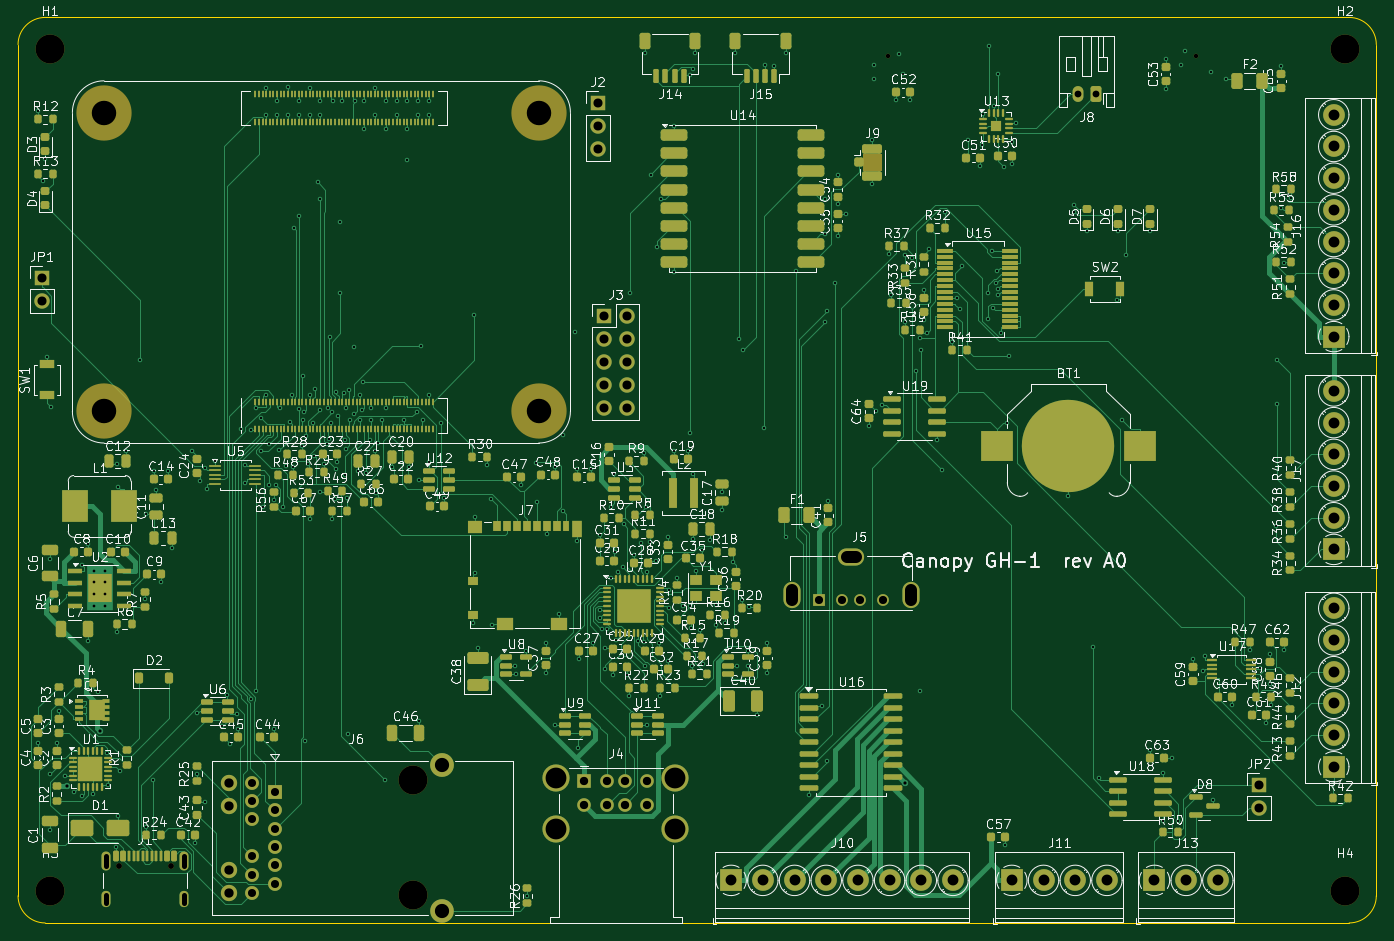
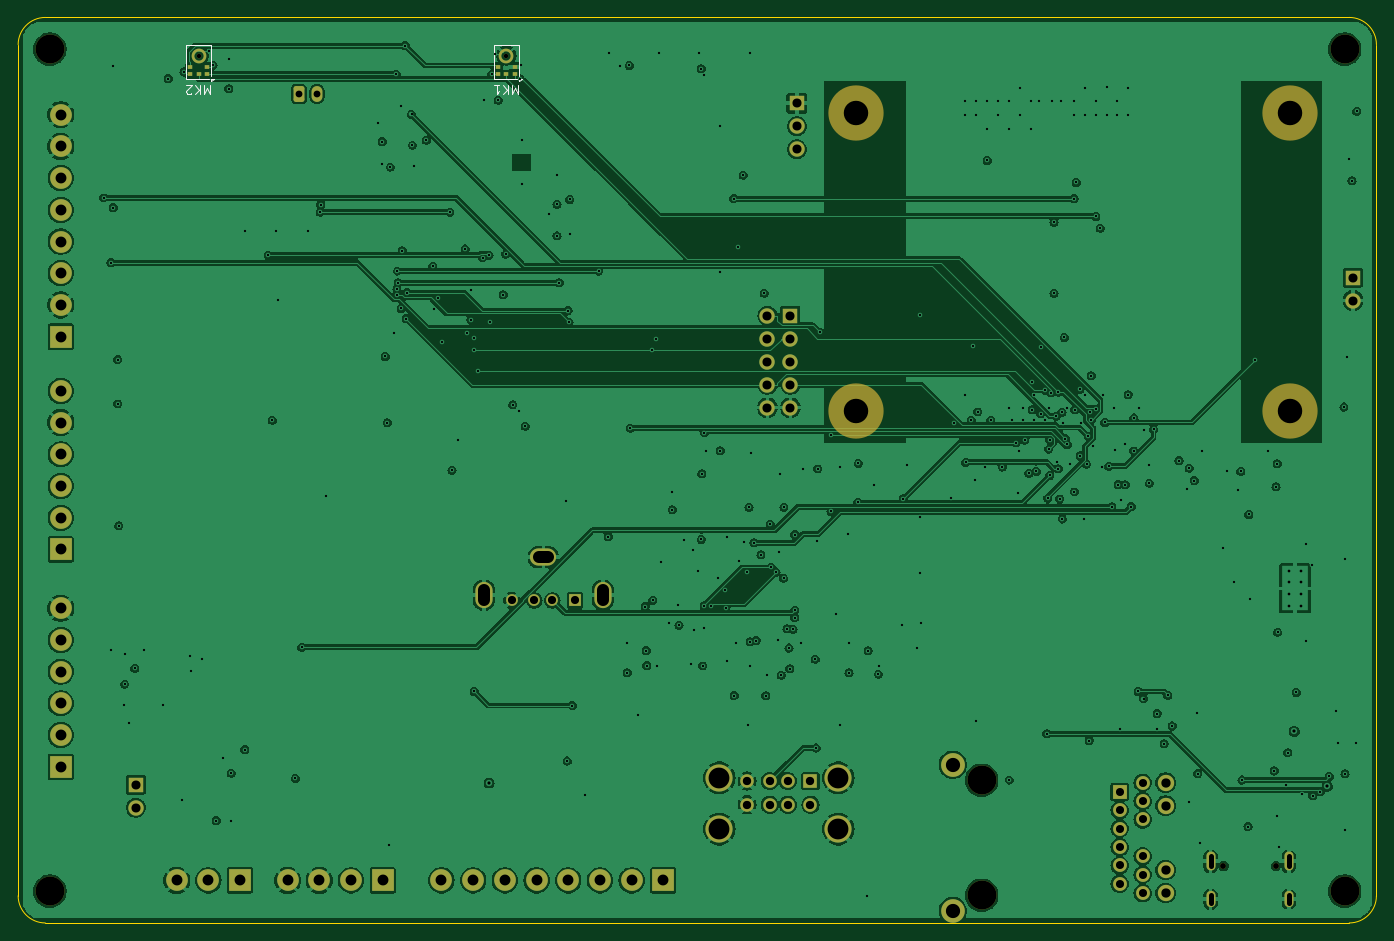
Circuit board: 11 layer files. Board 150.0 x 100.0 mm.
- bottom_copper: canopy-B_Cu.gbl (394397 bytes)
- bottom_mask: canopy-B_Mask.gbs (6490 bytes)
- paste: canopy-B_Paste.gbp (5423 bytes)
- bottom_silk: canopy-B_Silkscreen.gbo (8858 bytes)
- outline: canopy-Edge_Cuts.gm1 (981 bytes)
- top_copper: canopy-F_Cu.gtl (145024 bytes)
- top_mask: canopy-F_Mask.gts (31955 bytes)
- paste: canopy-F_Paste.gtp (28516 bytes)
- top_silk: canopy-F_Silkscreen.gto (376527 bytes)
- drill: canopy-NPTH.drl (721 bytes)
- drill: canopy-PTH.drl (9428 bytes)

=== bottom_copper: canopy-B_Cu.gbl (394397 bytes, source omitted) ===
=== bottom_mask: canopy-B_Mask.gbs (6490 bytes, source omitted) ===
=== paste: canopy-B_Paste.gbp ===
%TF.GenerationSoftware,KiCad,Pcbnew,8.0.9*%
%TF.CreationDate,2026-11-14T17:34:12+00:00*%
%TF.ProjectId,canopy,63616e6f-7079-42e6-9b69-6361645f7063,rev?*%
%TF.SameCoordinates,Original*%
%TF.FileFunction,Paste,Bot*%
%TF.FilePolarity,Positive*%
%FSLAX46Y46*%
G04 Gerber Fmt 4.6, Leading zero omitted, Abs format (unit mm)*
G04 Created by KiCad (PCBNEW 8.0.9) date 2026-11-14 17:34:12*
%MOMM*%
%LPD*%
G01*
G04 APERTURE LIST*
%ADD10C,0.000000*%
G04 APERTURE END LIST*
%TO.C,MK1*%
G36*
X144930000Y-56492500D02*
G01*
X145430000Y-56492500D01*
X145430000Y-56070500D01*
X144930000Y-56070500D01*
X144930000Y-56492500D01*
G37*
G36*
X145430000Y-55670500D02*
G01*
X144930000Y-55670500D01*
X144930000Y-55248500D01*
X145430000Y-55248500D01*
X145430000Y-55670500D01*
G37*
G36*
X145830000Y-56492500D02*
G01*
X146330000Y-56492500D01*
X146330000Y-56070500D01*
X145830000Y-56070500D01*
X145830000Y-56492500D01*
G37*
G36*
X146730000Y-55670500D02*
G01*
X147230000Y-55670500D01*
X147230000Y-55248500D01*
X146730000Y-55248500D01*
X146730000Y-55670500D01*
G37*
G36*
X147230000Y-56492500D02*
G01*
X146730000Y-56492500D01*
X146730000Y-56070500D01*
X147230000Y-56070500D01*
X147230000Y-56492500D01*
G37*
D10*
G36*
X145540700Y-54367300D02*
G01*
X145582900Y-54470700D01*
X145644700Y-54563800D01*
X145723700Y-54642800D01*
X145816800Y-54704600D01*
X145920200Y-54746800D01*
X146030000Y-54767800D01*
X146030000Y-55018500D01*
X145864500Y-54990900D01*
X145708300Y-54930000D01*
X145567800Y-54838300D01*
X145449200Y-54719700D01*
X145357500Y-54579200D01*
X145296600Y-54423000D01*
X145269000Y-54257500D01*
X145519700Y-54257500D01*
X145540700Y-54367300D01*
G37*
G36*
X146030000Y-53647200D02*
G01*
X145920200Y-53668200D01*
X145816800Y-53710400D01*
X145723700Y-53772200D01*
X145644700Y-53851200D01*
X145582900Y-53944300D01*
X145540700Y-54047700D01*
X145519700Y-54157500D01*
X145269000Y-54157500D01*
X145296600Y-53992000D01*
X145357500Y-53835800D01*
X145449200Y-53695300D01*
X145567800Y-53576700D01*
X145708300Y-53485000D01*
X145864500Y-53424100D01*
X146030000Y-53396500D01*
X146030000Y-53647200D01*
G37*
G36*
X146863400Y-54423000D02*
G01*
X146802500Y-54579200D01*
X146710800Y-54719700D01*
X146592200Y-54838300D01*
X146451700Y-54930000D01*
X146295500Y-54990900D01*
X146130000Y-55018500D01*
X146130000Y-54767800D01*
X146239800Y-54746800D01*
X146343200Y-54704600D01*
X146436300Y-54642800D01*
X146515300Y-54563800D01*
X146577100Y-54470700D01*
X146619300Y-54367300D01*
X146640300Y-54257500D01*
X146891000Y-54257500D01*
X146863400Y-54423000D01*
G37*
G36*
X146295500Y-53424100D02*
G01*
X146451700Y-53485000D01*
X146592200Y-53576700D01*
X146710800Y-53695300D01*
X146802500Y-53835800D01*
X146863400Y-53992000D01*
X146891000Y-54157500D01*
X146640300Y-54157500D01*
X146619300Y-54047700D01*
X146577100Y-53944300D01*
X146515300Y-53851200D01*
X146436300Y-53772200D01*
X146343200Y-53710400D01*
X146239800Y-53668200D01*
X146130000Y-53647200D01*
X146130000Y-53396500D01*
X146295500Y-53424100D01*
G37*
%TO.C,MK2*%
G36*
X178930000Y-56492500D02*
G01*
X179430000Y-56492500D01*
X179430000Y-56070500D01*
X178930000Y-56070500D01*
X178930000Y-56492500D01*
G37*
G36*
X179430000Y-55670500D02*
G01*
X178930000Y-55670500D01*
X178930000Y-55248500D01*
X179430000Y-55248500D01*
X179430000Y-55670500D01*
G37*
G36*
X179830000Y-56492500D02*
G01*
X180330000Y-56492500D01*
X180330000Y-56070500D01*
X179830000Y-56070500D01*
X179830000Y-56492500D01*
G37*
G36*
X180730000Y-55670500D02*
G01*
X181230000Y-55670500D01*
X181230000Y-55248500D01*
X180730000Y-55248500D01*
X180730000Y-55670500D01*
G37*
G36*
X181230000Y-56492500D02*
G01*
X180730000Y-56492500D01*
X180730000Y-56070500D01*
X181230000Y-56070500D01*
X181230000Y-56492500D01*
G37*
G36*
X179540700Y-54367300D02*
G01*
X179582900Y-54470700D01*
X179644700Y-54563800D01*
X179723700Y-54642800D01*
X179816800Y-54704600D01*
X179920200Y-54746800D01*
X180030000Y-54767800D01*
X180030000Y-55018500D01*
X179864500Y-54990900D01*
X179708300Y-54930000D01*
X179567800Y-54838300D01*
X179449200Y-54719700D01*
X179357500Y-54579200D01*
X179296600Y-54423000D01*
X179269000Y-54257500D01*
X179519700Y-54257500D01*
X179540700Y-54367300D01*
G37*
G36*
X180030000Y-53647200D02*
G01*
X179920200Y-53668200D01*
X179816800Y-53710400D01*
X179723700Y-53772200D01*
X179644700Y-53851200D01*
X179582900Y-53944300D01*
X179540700Y-54047700D01*
X179519700Y-54157500D01*
X179269000Y-54157500D01*
X179296600Y-53992000D01*
X179357500Y-53835800D01*
X179449200Y-53695300D01*
X179567800Y-53576700D01*
X179708300Y-53485000D01*
X179864500Y-53424100D01*
X180030000Y-53396500D01*
X180030000Y-53647200D01*
G37*
G36*
X180863400Y-54423000D02*
G01*
X180802500Y-54579200D01*
X180710800Y-54719700D01*
X180592200Y-54838300D01*
X180451700Y-54930000D01*
X180295500Y-54990900D01*
X180130000Y-55018500D01*
X180130000Y-54767800D01*
X180239800Y-54746800D01*
X180343200Y-54704600D01*
X180436300Y-54642800D01*
X180515300Y-54563800D01*
X180577100Y-54470700D01*
X180619300Y-54367300D01*
X180640300Y-54257500D01*
X180891000Y-54257500D01*
X180863400Y-54423000D01*
G37*
G36*
X180295500Y-53424100D02*
G01*
X180451700Y-53485000D01*
X180592200Y-53576700D01*
X180710800Y-53695300D01*
X180802500Y-53835800D01*
X180863400Y-53992000D01*
X180891000Y-54157500D01*
X180640300Y-54157500D01*
X180619300Y-54047700D01*
X180577100Y-53944300D01*
X180515300Y-53851200D01*
X180436300Y-53772200D01*
X180343200Y-53710400D01*
X180239800Y-53668200D01*
X180130000Y-53647200D01*
X180130000Y-53396500D01*
X180295500Y-53424100D01*
G37*
%TD*%
M02*

=== bottom_silk: canopy-B_Silkscreen.gbo (8858 bytes, source omitted) ===
=== outline: canopy-Edge_Cuts.gm1 ===
%TF.GenerationSoftware,KiCad,Pcbnew,8.0.9*%
%TF.CreationDate,2026-11-14T17:34:12+00:00*%
%TF.ProjectId,canopy,63616e6f-7079-42e6-9b69-6361645f7063,rev?*%
%TF.SameCoordinates,Original*%
%TF.FileFunction,Profile,NP*%
%FSLAX46Y46*%
G04 Gerber Fmt 4.6, Leading zero omitted, Abs format (unit mm)*
G04 Created by KiCad (PCBNEW 8.0.9) date 2026-11-14 17:34:12*
%MOMM*%
%LPD*%
G01*
G04 APERTURE LIST*
%TA.AperFunction,Profile*%
%ADD10C,0.100000*%
%TD*%
G04 APERTURE END LIST*
D10*
X200000000Y-53000000D02*
X200000000Y-147000000D01*
X197000000Y-50000000D02*
G75*
G02*
X200000000Y-53000000I0J-3000000D01*
G01*
X50000000Y-147000000D02*
X50000000Y-53000000D01*
X53000000Y-50000000D02*
X197000000Y-50000000D01*
X53000000Y-150000000D02*
G75*
G02*
X50000000Y-147000000I0J3000000D01*
G01*
X197000000Y-150000000D02*
X53000000Y-150000000D01*
X50000000Y-53000000D02*
G75*
G02*
X53000000Y-50000000I3000000J0D01*
G01*
X200000000Y-147000000D02*
G75*
G02*
X197000000Y-150000000I-3000000J0D01*
G01*
M02*

=== top_copper: canopy-F_Cu.gtl (145024 bytes, source omitted) ===
=== top_mask: canopy-F_Mask.gts (31955 bytes, source omitted) ===
=== paste: canopy-F_Paste.gtp (28516 bytes, source omitted) ===
=== top_silk: canopy-F_Silkscreen.gto (376527 bytes, source omitted) ===
=== drill: canopy-NPTH.drl ===
M48
; DRILL file {KiCad 8.0.9} date 2026-11-14T17:34:14+0000
; FORMAT={-:-/ absolute / metric / decimal}
; #@! TF.CreationDate,2026-11-14T17:34:14+00:00
; #@! TF.GenerationSoftware,Kicad,Pcbnew,8.0.9
; #@! TF.FileFunction,NonPlated,1,4,NPTH
FMAT,2
METRIC
; #@! TA.AperFunction,NonPlated,NPTH,ComponentDrill
T1C0.500
; #@! TA.AperFunction,NonPlated,NPTH,ComponentDrill
T2C0.650
; #@! TA.AperFunction,NonPlated,NPTH,ComponentDrill
T3C2.700
; #@! TA.AperFunction,NonPlated,NPTH,ComponentDrill
T4C3.200
%
G90
G05
T1
X146.08Y-54.207
X180.08Y-54.207
T2
X61.11Y-143.685
X66.89Y-143.685
T3
X59.5Y-60.5
X59.5Y-93.5
X107.5Y-60.5
X107.5Y-93.5
T4
X53.5Y-53.5
X53.5Y-146.5
X93.6Y-134.255
X93.6Y-146.955
X196.5Y-53.5
X196.5Y-146.5
M30

=== drill: canopy-PTH.drl (9428 bytes, source omitted) ===
